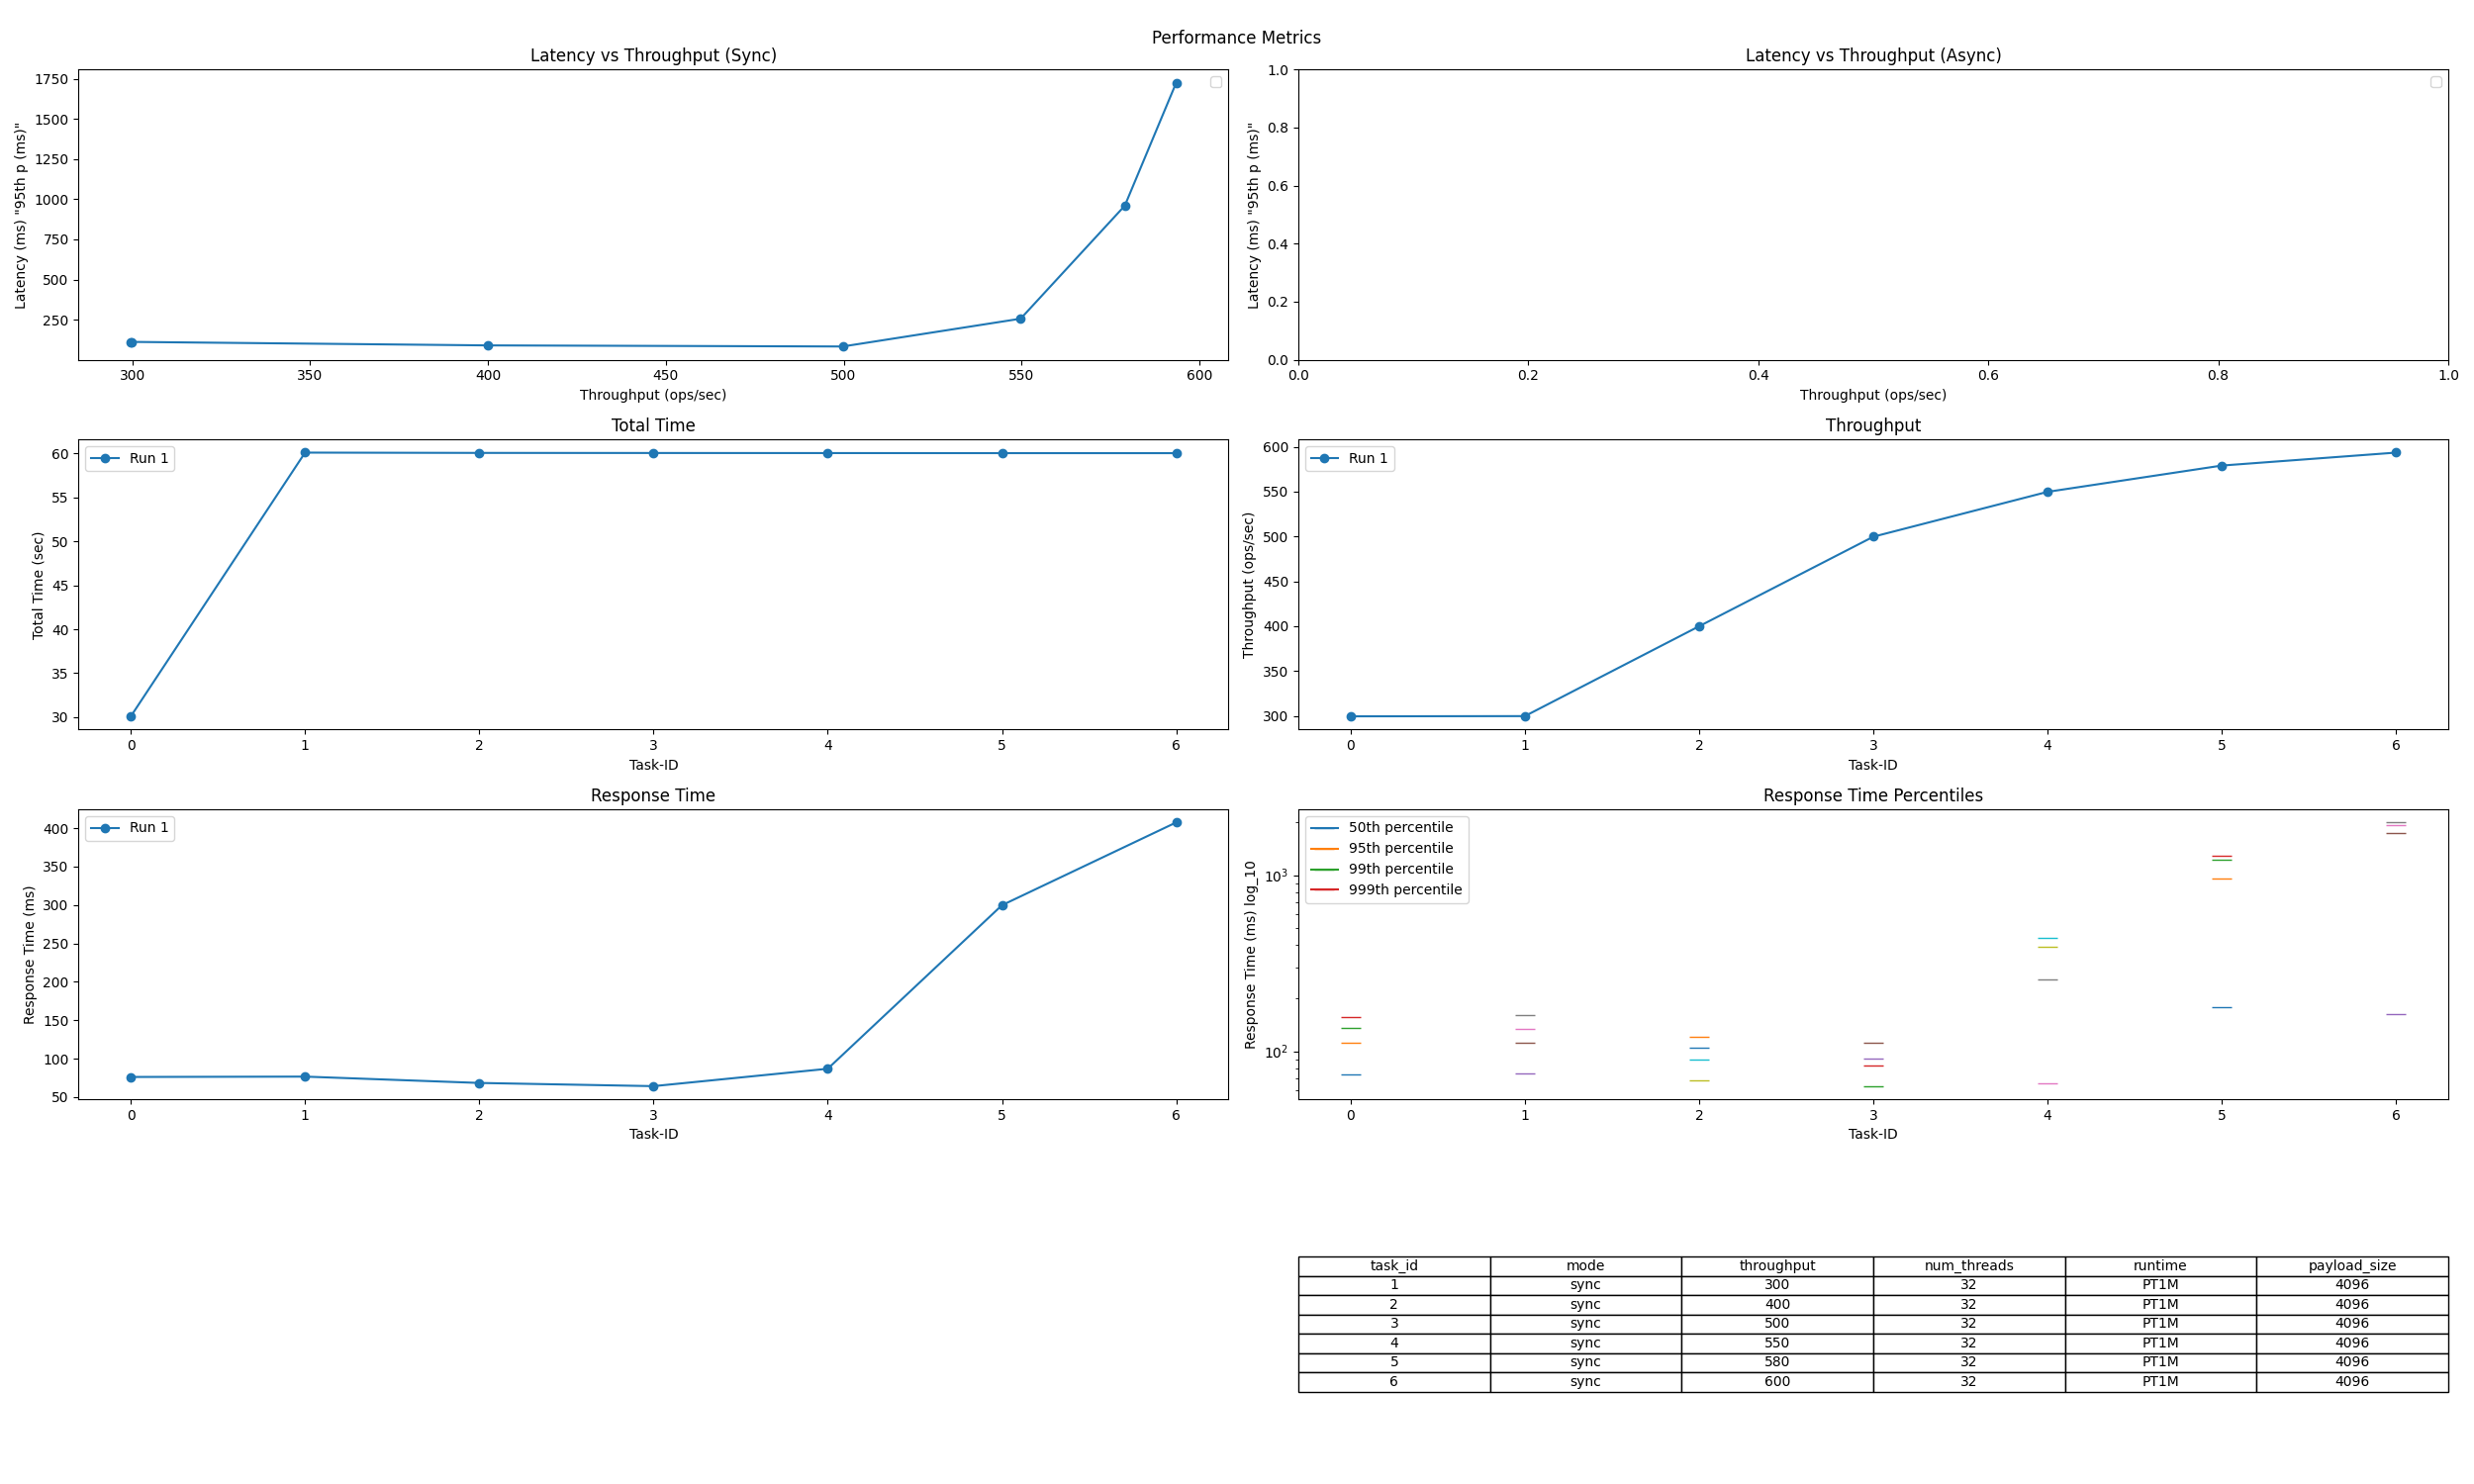

Values plotted in this chart, from the file beside it:
Task-ID, async / sync, intended load (ops/s), thread num, runtime, req size [B], Total Time (sec), Tput (ops/sec), Resp. Time (ms), 50th p (ms), 95th p (ms), 99th p (ms), 999th p (ms)
0, sync, 300, 32, PT30S, 4096, 30.1, 299.6, 76.21, 73.74, 111.8, 135.9, 155.8
1, sync, 300, 32, PT1M, 4096, 60.11, 299.8, 76.67, 74.61, 111.6, 133.3, 160
2, sync, 400, 32, PT1M, 4096, 60.07, 400, 68.43, 68.15, 89.8, 104.8, 120.2
3, sync, 500, 32, PT1M, 4096, 60.06, 499.8, 64.27, 63.31, 83.05, 90.93, 111.3
4, sync, 550, 32, PT1M, 4096, 60.06, 549.8, 86.9, 65.69, 256.1, 394, 437.9
5, sync, 580, 32, PT1M, 4096, 60.05, 579, 299.7, 177.3, 959.6, 1226, 1285
6, sync, 600, 32, PT1M, 4096, 60.05, 593.5, 407.5, 163.3, 1725, 1923, 1990
